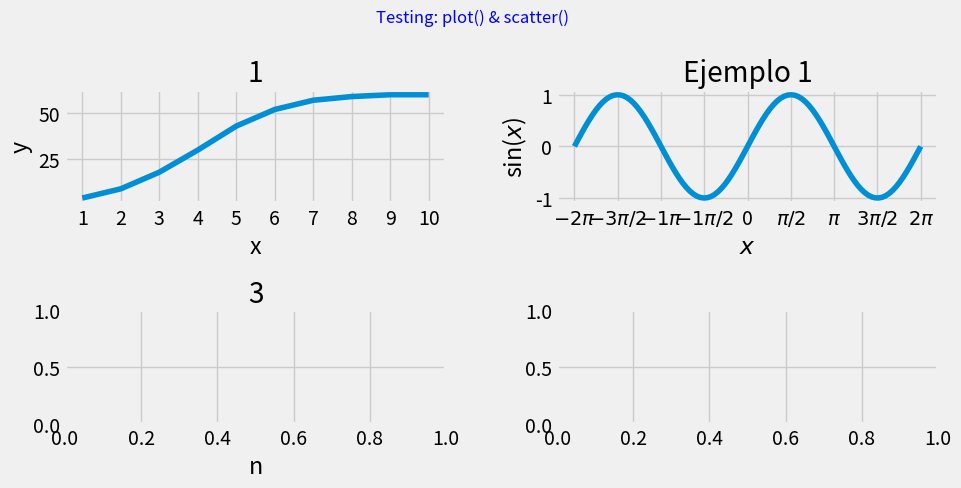
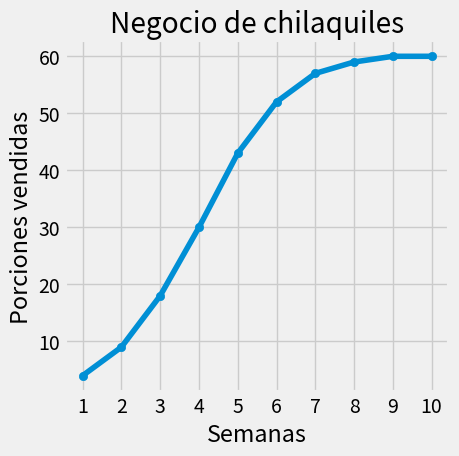

Python code for these plots, in order:
#!/usr/bin/env python3
# -*- coding: utf-8 -*-
"""
Created on Thu Aug  6 17:35:09 2020

[redacted]
"""
import numpy as np
#from mpl_toolkits.mplot3d import Axes3D
import matplotlib.pyplot as plt
plt.style.use('fivethirtyeight')
#plt.style.use('seaborn')


class planoCartesiano():
    
    def __init__(self, rows = 1, cols = 1, par = None, par_fig={'figsize':(10,5)}, title=''):
        """
        Crea e inicializa una figura de matplotlib.

        Parameters
        ----------
        rows : int, opcional
            Número de renglones del arreglo de subplots. The default is 1.
        cols : int, opcional
            Número de columnas del arreglo de subplots. The default is 1.
        par : list of dicts, opcional
            Lista de diccionarios; cada diccionario define los parámetros que 
            se usarán decorar los `Axes` de cada subplot. The default is None.
        par_fig : dict, opcional
            Diccionario con los parámetros para decorar la figura. 
            The default is {}.

        """
        self.__fig = plt.figure(**par_fig)
        self.__fig.suptitle(title, fontweight='light', fontsize='12', color='blue')
        self.__nfigs =  rows *  cols

        if par != None:
            Nfill = self.__nfigs - len(par)
        else:
            Nfill = self.__nfigs
            par = [ ]
            
        [par.append({}) for n in range(Nfill)]
            
        self.__ax = [plt.subplot(rows, cols, n, **par[n-1]) for n in range(1,self.__nfigs + 1)]
        plt.tight_layout()


    def plot(self, n = 1, x = None, y = None, par=None):        
        assert (n >= 1 and n <= self.__nfigs), \
        "Plotter.plot(%d) out of bounds. Valid bounds : [1,%d]" % (n,self.__nfigs)        

        if par != None:
            out = self.__ax[n-1].plot(x, y, **par)
        else:
            out = self.__ax[n-1].plot(x, y)
                    
        return out        
 
    def scatter(self, n = 1, x = None, y = None, par=None):   
        
        assert (n >= 1 and n <= self.__nfigs), \
        "Plotter.plot(%d) out of bounds. Valid bounds : [1,%d]" % (n,self.__nfigs)        

        if par != None:
            out = self.__ax[n-1].scatter(x, y, **par)
        else:
            out = self.__ax[n-1].scatter(x, y)         
        return out      


    def format_func(value, tick_number):
        # find number of multiples of pi/2
        N = int(np.round(2 * value / np.pi))
        if N == 0:
            return "0"
        elif N == 1:
            return r"$\pi/2$"
        elif N == 2:
            return r"$\pi$"
        elif N % 2 > 0:
            return r"${0}\pi/2$".format(N)
        else:
            return r"${0}\pi$".format(N // 2)

    def ticks(self, n = 1, xticks = [], yticks = [], trig = False):           
        assert (n >= 1 and n <= self.__nfigs), \
        "Plotter.plot(%d) out of bounds. Valid bounds : [1,%d]" % (n,self.__nfigs)        

        if trig:
            self.__ax[n-1].xaxis.set_major_locator(plt.MultipleLocator(np.pi / 2))
            self.__ax[n-1].xaxis.set_minor_locator(plt.MultipleLocator(np.pi / 4))
            self.__ax[n-1].xaxis.set_major_formatter(plt.FuncFormatter(planoCartesiano.format_func))
        else:        
            if len(xticks) != 0:
                self.__ax[n-1].set_xticks(xticks)
            if len(yticks) != 0:
                self.__ax[n-1].set_yticks(yticks)

    def limits(self, n = 1, x = (), y = ()):           
        assert (n >= 1 and n <= self.__nfigs), \
        "Plotter.plot(%d) out of bounds. Valid bounds : [1,%d]" % (n,self.__nfigs)        

        if len(x):            
            offset = np.fabs(x[1] - x[0]) * 0.2
            self.__ax[n-1].set_xlim((x[0]-offset,x[1]+offset))
        if len(y):
            offset = np.fabs(y[1] - y[0]) * 0.2
            self.__ax[n-1].set_ylim((y[0]-offset,y[1]+offset))


    def colorbar(self, n=1, m=None, par=None):
        assert (n >= 1 and n <= self.__nfigs), \
        "Plotter.plot(%d) out of bounds. Valid bounds : [1,%d]" % (n,self.__nfigs)  
        
        if par != None:   
            self.__fig.colorbar(m, ax = self.__ax[n-1], **par)
        else:
            self.__fig.colorbar(m, ax = self.__ax[n-1])

                
    def legend(self, par=None):
        """
        Muestra las leyendas de todos los subplots, si están definidos.

        Parameters
        ----------
        par : dict, opcional
            Diccionario con los parámetros para decorar las leyendas. 
            The default is None.

        Returns
        -------
        None.
        
        See Also
        --------
        matplotlib.axes.Axes.legend().

        """
        if par != None:   
            [self.__ax[n].legend(**par) for n in range(0,self.__nfigs)]        
        else:
            [self.__ax[n].legend() for n in range(0,self.__nfigs)]    
            

    def show(self):
        """
        Muestra las gráficas de cada subplot.
        
        See Also
        --------
        matplotlib.pyplot.show().
        
        """
        plt.show()

def RMS(ua, u):
    """
    Calcula el error cuadrático medio entre u y ua.
    
    Parameters
    ----------
    ua: np.array
    Arreglo de valores aproximados.
    
    u: np.array
    Arreglo de valores exactos.
    
    Returns
    -------
    float
    El error cuadrático medio entre u y ua.
    """
    return np.sqrt(np.sum((ua - u)**2) / len(ua))
        
#----------------------- TEST OF THE MODULE ----------------------------------   
if __name__ == '__main__':

    axis_par1 = [{'title':'1', 'xlabel':'x', 'ylabel':'y'},
                {'title':'Ejemplo 1', 'xlabel':'$x$', 'ylabel':'sin($x$)'},
                {'title':'3', 'xlabel':'n'}]
    vis1 = planoCartesiano(2, 2, axis_par1, title='Testing: plot() & scatter()')
    
    semanas   = [ 1, 2, 3, 4, 5, 6, 7, 8, 9,10]
    porciones = [ 4, 9,18,30,43,52,57,59,60,60]

    vis1.plot(1, semanas, porciones)
    vis1.ticks(1, xticks=semanas)
    
    x = np.linspace(-2 * np.pi, 2 * np.pi, 100)
    y = np.sin(x)
    vis1.ticks(2, trig = True) 
    vis1.plot(2, x, y)
    
    par_f ={'figsize':(5,5)}
    par = [{'title':'Negocio de chilaquiles', 
            'xlabel':'Semanas',
            'ylabel':'Porciones vendidas'}]

    vis2 = planoCartesiano(par=par, par_fig=par_f)
    vis2.plot(x = semanas, y = porciones)
    vis2.scatter(x = semanas, y = porciones)
    vis2.ticks(xticks = semanas)
    vis2.show()




